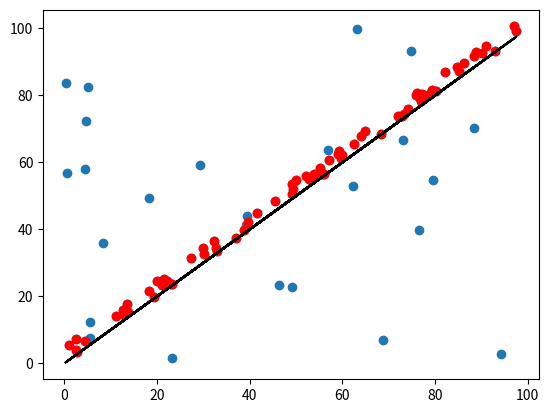

Python code for this plot:
from copy import copy
import numpy as np
from numpy.random import default_rng
import matplotlib.pyplot as plt
import random

def sse(y, yhat):
    return (yhat - y)**2

def mse(y, yhat):
    return np.sum((yhat - y)**2)/len(y)

class Least_Square():
    def __init__(self):
        self.params = None
    def fit(self, Y, X):
        if len(X) != len(Y):
            raise ValueError("X and Y must have the same length.")
        #y = mx + c = Ap, where A = [[x, 1]] and p = [[m], [c]]
        A = np.vstack([X, np.ones(len(X))]).T
        self.m, self.c = np.linalg.lstsq(A, Y, rcond=None)[0]
        #return the model object
        return self
    
    def fit_plane(self, X, Y, Z):
        if len(X) != len(Y) or len(Z) != len(Y):
            raise ValueError("X, Y, Z must have the same length.")
        
        # aX + bY + c = Z 
        # AX = B, where A = [[X, Y, 1]] and X = [[a], [b], [c]] and B = Z
        A = np.vstack([X, Y, np.ones(len(X))]).T #transpose to get column vector
        B = Z.T
        fit = np.linalg.inv(A.T @ A) @ A.T @ B
        self.a = fit[0]
        self.b = fit[1]
        self.c = fit[2]
        return self
    
    def predict(self, X):
        prediction =  X * self.m + self.c
        return prediction
    
    def predict_plane(self, X, Y):
        prediction = X * self.a + Y * self.b + self.c
        return prediction


class RANSAC():
    def __init__(self,  model, loss_fun, n = 5, k = 500, t = 0.5):
        '''This is the constructor for the ransac object.

        Attribute
        ------------
        model: model object implementing fit and predict
        loss: a loss function to assert model fit
        n : Minimum number of data points to estimate the parameters
        k : maximum iterations allowed
        t : threshold value to determine if point are fit well
        '''

        self.default_inlier_prob = 0.8 #use when k is not provided
        
        self.model = model
        self.loss_fun = loss_fun
        self.n = n
        self.t = t
        self.k = k
        self.bestFit = None
        self.x_inliers = []
        self.y_inliers = []
        self.z_inliers = []
        self.mostInlnliers = 0
        self.bestErr = np.inf
    #line fit
    def fit(self, X, Y):
        for i in range(self.k):
            randomIDs = random.sample(range(0, len(X)), self.n) #get n random IDs
            #sampling random points
            maybeInliersX = np.asarray([X[e] for e in (randomIDs)])
            maybeInliersY = np.asarray([Y[e] for e in (randomIDs)])

            #fit model
            maybeModel = self.model.fit(maybeInliersY, maybeInliersX)

            #fit remaining points to model
            yhat = maybeModel.predict(X) 
            loss = self.loss_fun(Y, yhat)

            #get the inliers
            inliersX = np.asarray([X[e] for e in range(len(loss)) if loss[e] <self.t])
            inliersY = np.asarray([Y[e] for e in range(len(loss)) if loss[e] < self.t])

            #check if have sufficient inliers
            if len(inliersX) > self.mostInlnliers and len(inliersX) >= 2:
                #fit model to inliers
                best = self.model.fit(inliersX, inliersY) 
                best_err = np.sum((best.predict(X) - Y)**2)/len(Y)
                if(best_err < self.bestErr):
                    self.bestFit = best
                    #store the inliers
                    self.x_inliers = inliersX #inliers
                    self.y_inliers = inliersY #inliers
                    self.mostInlnliers = len(inliersX)
                

        return self
    #plane fit
    def fit_3d(self, X, Y, Z):
        for i in range(self.k):

            randomIDs = random.sample(range(0, len(X)), self.n) #get n random IDs

            #sampling random points
            maybeInliersX = np.asarray([X[e] for e in (randomIDs)])
            maybeInliersY = np.asarray([Y[e] for e in (randomIDs)])
            maybeInliersZ = np.asarray([Z[e] for e in (randomIDs)])

            #fit model
            maybeModel = self.model.fit_plane(maybeInliersY, maybeInliersX, maybeInliersZ)
            
            #fit remaining points to model
            zhat = maybeModel.predict_plane(X, Y) 
            loss = self.loss_fun(Z, zhat)

            #get the inliers
            inliersX = np.asarray([X[e] for e in range(len(loss)) if loss[e] < self.t])
            inliersY = np.asarray([Y[e] for e in range(len(loss)) if loss[e] < self.t])
            inliersZ = np.asarray([Z[e] for e in range(len(loss)) if loss[e] < self.t])

            #check if have sufficient inlier
            if len(inliersX) >= self.mostInlnliers and len(inliersX) >= 3:
                self.bestFit = self.model.fit_plane(inliersX, inliersY,inliersZ) 
                #store the inliers
                self.x_inliers = inliersX 
                self.y_inliers = inliersY
                self.z_inliers = inliersZ 
                self.mostInlnliers = len(inliersX)
        
        if (self.bestFit == None):
            print("No model found")   
        return self


# #setting the trend
# a = 1
# b = 2
# c = 3

# #inliers
# x = np.random.normal(0, 100, 25)
# y = np.random.normal(0, 100, 25)
# noises = np.random.normal(0, 5, 25)
# z = a * x + b * y + c + noises

# #outliers
# x_noises = np.random.normal(0,100,25)
# y_noises = np.random.normal(0,100,25)
# z_noises = np.random.normal(0,100,25)

# #full dataset
# x_ = np.append(x, x_noises)
# y_ = np.append(y, y_noises)
# z_ = np.append(z, z_noises)

# #Least square line
# lsq = LinearReg()
# lsq.fit_plane(x_, y_, z_)
# zhat = lsq.predict_plane(x_, y_)

# xx, yy = np.meshgrid(x_, y_)
# zz = lsq.a * xx + lsq.b * yy + lsq.c

# xxx, yyy, zzz = np.meshgrid(x_, y_, z_)

# #real plane
# zreal = a*xx + b*yy + c

# ransacc = RANSAC(model = LinearReg(), 
#                  loss_fun = sse,
#                  metric = mse,
#                  n = 20,
#                  k = 600,
#                  t = 20,
#                  d = 5)
# ransacc.fit_3d(x_, y_, z_)

#Dummy data
np.random.seed(789)

#define slope and intercept
slope = 1
intercept = 0

#get the data with the trend
x_ = np.random.uniform(0,100,75) #75 points
y_ = slope * x_ + intercept
noises = np.random.uniform(0, 5, 75)
y_ = y_ + noises
#generate noises
noise_x = np.random.uniform(0, 100, 25)
noise_y = np.random.uniform(0, 100, 25)
x = np.append(x_, noise_x)
y = np.append(y_, noise_y)
plt.scatter(x, y)
plt.scatter(x_, y_, c = 'r') #inliers
plt.plot(x, slope* x + intercept, 'k-')

sd = np.std(y)

ransac_op = RANSAC(model = Least_Square(), 
                   loss_fun = sse, 
                   k = 2000,
                    n = 2,
                    t = sd
                    )
ransac_mod = ransac_op.fit(x,y)